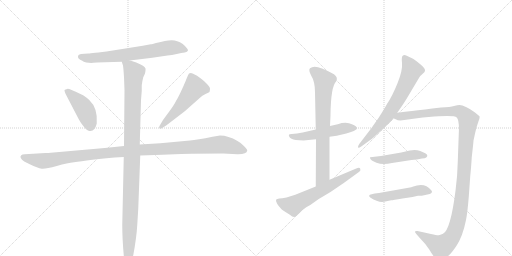
t = 0.00 s
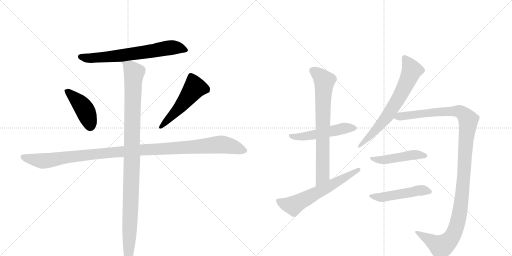
t = 2.00 s
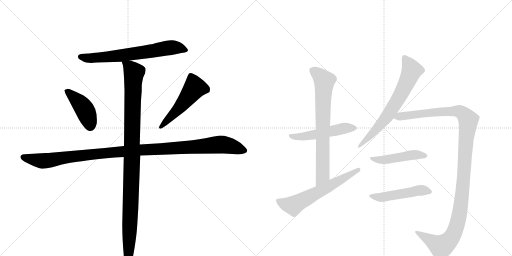
t = 4.00 s
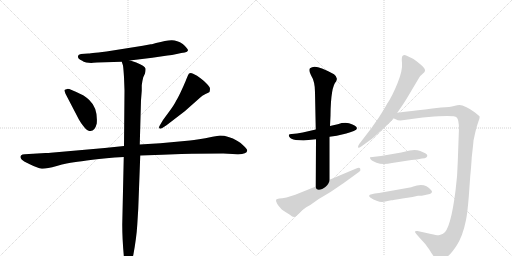
t = 5.99 s
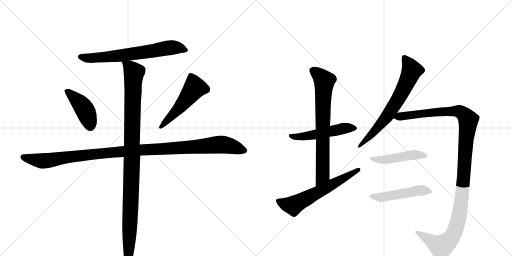
t = 7.99 s
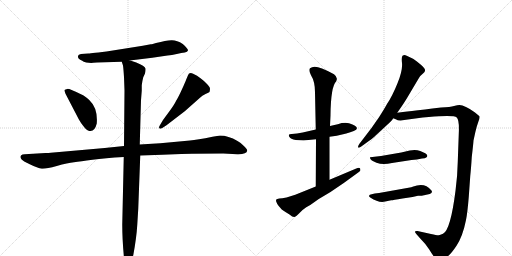
t = 9.99 s

The animated SVG that drew these frames (rendered in a browser with its animation timeline set to each time). Animation: 12 CSS @keyframes rules; one cycle of 9.99 s.

<svg version="1.1" viewBox="0 0 2048 1024" xmlns="http://www.w3.org/2000/svg">
  <g stroke="lightgray" stroke-dasharray="1,1" stroke-width="1" transform="scale(4, 4)">
    <line x1="0" y1="0" x2="256" y2="256"></line>
    <line x1="256" y1="0" x2="0" y2="256"></line>
    <line x1="128" y1="0" x2="128" y2="256"></line>
    <line x1="0" y1="128" x2="256" y2="128"></line>
    <line x1="256" y1="0" x2="512" y2="256"></line>
    <line x1="512" y1="0" x2="256" y2="256"></line>
    <line x1="384" y1="0" x2="384" y2="256"></line>
    <line x1="256" y1="128" x2="512" y2="128"></line>
  </g>
<g transform="scale(1, -1) translate(0, -850)">
   <style type="text/css">
    @keyframes keyframes0 {
      from {
       stroke: black;
       stroke-dashoffset: 683;
       stroke-width: 128;
       }
       69% {
       animation-timing-function: step-end;
       stroke: black;
       stroke-dashoffset: 0;
       stroke-width: 128;
       }
       to {
       stroke: black;
       stroke-width: 1024;
       }
       }
       #make-me-a-hanzi-animation-0 {
         animation: keyframes0 0.805827s both;
         animation-delay: 0.000000s;
         animation-timing-function: linear;
       }
    @keyframes keyframes1 {
      from {
       stroke: black;
       stroke-dashoffset: 428;
       stroke-width: 128;
       }
       58% {
       animation-timing-function: step-end;
       stroke: black;
       stroke-dashoffset: 0;
       stroke-width: 128;
       }
       to {
       stroke: black;
       stroke-width: 1024;
       }
       }
       #make-me-a-hanzi-animation-1 {
         animation: keyframes1 0.598307s both;
         animation-delay: 0.805827s;
         animation-timing-function: linear;
       }
    @keyframes keyframes2 {
      from {
       stroke: black;
       stroke-dashoffset: 517;
       stroke-width: 128;
       }
       63% {
       animation-timing-function: step-end;
       stroke: black;
       stroke-dashoffset: 0;
       stroke-width: 128;
       }
       to {
       stroke: black;
       stroke-width: 1024;
       }
       }
       #make-me-a-hanzi-animation-2 {
         animation: keyframes2 0.670736s both;
         animation-delay: 1.404134s;
         animation-timing-function: linear;
       }
    @keyframes keyframes3 {
      from {
       stroke: black;
       stroke-dashoffset: 1148;
       stroke-width: 128;
       }
       79% {
       animation-timing-function: step-end;
       stroke: black;
       stroke-dashoffset: 0;
       stroke-width: 128;
       }
       to {
       stroke: black;
       stroke-width: 1024;
       }
       }
       #make-me-a-hanzi-animation-3 {
         animation: keyframes3 1.184245s both;
         animation-delay: 2.074870s;
         animation-timing-function: linear;
       }
    @keyframes keyframes4 {
      from {
       stroke: black;
       stroke-dashoffset: 1084;
       stroke-width: 128;
       }
       78% {
       animation-timing-function: step-end;
       stroke: black;
       stroke-dashoffset: 0;
       stroke-width: 128;
       }
       to {
       stroke: black;
       stroke-width: 1024;
       }
       }
       #make-me-a-hanzi-animation-4 {
         animation: keyframes4 1.132161s both;
         animation-delay: 3.259115s;
         animation-timing-function: linear;
       }
    @keyframes keyframes5 {
      from {
       stroke: black;
       stroke-dashoffset: 515;
       stroke-width: 128;
       }
       63% {
       animation-timing-function: step-end;
       stroke: black;
       stroke-dashoffset: 0;
       stroke-width: 128;
       }
       to {
       stroke: black;
       stroke-width: 1024;
       }
       }
       #make-me-a-hanzi-animation-5 {
         animation: keyframes5 0.669108s both;
         animation-delay: 4.391276s;
         animation-timing-function: linear;
       }
    @keyframes keyframes6 {
      from {
       stroke: black;
       stroke-dashoffset: 741;
       stroke-width: 128;
       }
       71% {
       animation-timing-function: step-end;
       stroke: black;
       stroke-dashoffset: 0;
       stroke-width: 128;
       }
       to {
       stroke: black;
       stroke-width: 1024;
       }
       }
       #make-me-a-hanzi-animation-6 {
         animation: keyframes6 0.853027s both;
         animation-delay: 5.060384s;
         animation-timing-function: linear;
       }
    @keyframes keyframes7 {
      from {
       stroke: black;
       stroke-dashoffset: 617;
       stroke-width: 128;
       }
       67% {
       animation-timing-function: step-end;
       stroke: black;
       stroke-dashoffset: 0;
       stroke-width: 128;
       }
       to {
       stroke: black;
       stroke-width: 1024;
       }
       }
       #make-me-a-hanzi-animation-7 {
         animation: keyframes7 0.752116s both;
         animation-delay: 5.913411s;
         animation-timing-function: linear;
       }
    @keyframes keyframes8 {
      from {
       stroke: black;
       stroke-dashoffset: 676;
       stroke-width: 128;
       }
       69% {
       animation-timing-function: step-end;
       stroke: black;
       stroke-dashoffset: 0;
       stroke-width: 128;
       }
       to {
       stroke: black;
       stroke-width: 1024;
       }
       }
       #make-me-a-hanzi-animation-8 {
         animation: keyframes8 0.800130s both;
         animation-delay: 6.665527s;
         animation-timing-function: linear;
       }
    @keyframes keyframes9 {
      from {
       stroke: black;
       stroke-dashoffset: 1210;
       stroke-width: 128;
       }
       80% {
       animation-timing-function: step-end;
       stroke: black;
       stroke-dashoffset: 0;
       stroke-width: 128;
       }
       to {
       stroke: black;
       stroke-width: 1024;
       }
       }
       #make-me-a-hanzi-animation-9 {
         animation: keyframes9 1.234701s both;
         animation-delay: 7.465658s;
         animation-timing-function: linear;
       }
    @keyframes keyframes10 {
      from {
       stroke: black;
       stroke-dashoffset: 471;
       stroke-width: 128;
       }
       61% {
       animation-timing-function: step-end;
       stroke: black;
       stroke-dashoffset: 0;
       stroke-width: 128;
       }
       to {
       stroke: black;
       stroke-width: 1024;
       }
       }
       #make-me-a-hanzi-animation-10 {
         animation: keyframes10 0.633301s both;
         animation-delay: 8.700358s;
         animation-timing-function: linear;
       }
    @keyframes keyframes11 {
      from {
       stroke: black;
       stroke-dashoffset: 495;
       stroke-width: 128;
       }
       62% {
       animation-timing-function: step-end;
       stroke: black;
       stroke-dashoffset: 0;
       stroke-width: 128;
       }
       to {
       stroke: black;
       stroke-width: 1024;
       }
       }
       #make-me-a-hanzi-animation-11 {
         animation: keyframes11 0.652832s both;
         animation-delay: 9.333659s;
         animation-timing-function: linear;
       }
</style>
<path d="M 611 674 Q 607 673 603 673 L 571 667 L 426 644 Q 354 636 353 636 L 324 634 Q 313 632 312 626 Q 310 614 329 607 Q 333 603 345 600 L 365 598 L 373 599 L 388 600 L 487 603 L 519 608 L 609 619 L 670 628 Q 687 629 707 634 Q 727 639 739 640 Q 750 643 752 648 Q 752 656 731 674 Q 707 690 685.5 689 Q 664 688 624 678 L 611 674 Z" fill="lightgray"></path> 
<path d="M 315 373 Q 322 360 334 345 Q 346 330 352 328 Q 378 318 387 356 Q 392 417 357 450 Q 338 468 326 472 Q 277 496 269 494.5 Q 261 493 258 490 Q 257 488 262 475 L 315 373 Z" fill="lightgray"></path> 
<path d="M 666 349 L 739 405 L 800 459 Q 808 469 822 474.5 Q 836 480 838 482 Q 840 490 840 495.5 Q 840 501 828 514 Q 816 527 802 537 Q 789 549 772.5 555.5 Q 756 562 752 549 L 744 530 Q 743 526 728 493 Q 713 460 704 446 Q 697 431 677 404 L 652 370 L 639 348 Q 635 341 637 337 Q 641 333 649 338 L 666 349 Z" fill="lightgray"></path> 
<path d="M 496 266 L 419 258 L 203 239 Q 196 238 182 238 L 99 233 Q 88 233 85 229 Q 75 219 97 204 L 119 193 Q 151 177 167 175.5 Q 183 174 227 186.5 Q 271 199 296 201.5 Q 321 204 370 211 Q 419 218 495 222 L 561 228 L 649 231 L 725 234 Q 740 235 768 235 L 893 236 L 949 233 Q 987 232 989 248 Q 989 253 975.5 266.5 Q 962 280 950 286 Q 913 308 880 308 L 850 303 Q 788 290 760 288 L 641 277 L 559 272 L 496 266 Z" fill="lightgray"></path> 
<path d="M 487 603 L 492 588 Q 494 573 496 542 L 498 488 L 496 266 L 495 222 L 489 -48 Q 489 -108 496 -182 Q 498 -210 507 -214 L 512 -216 Q 517 -216 523 -202 Q 532 -175 533 -171 Q 546 -101 549 -50 L 553 15 L 561 228 L 559 272 L 564 449 L 567 487 L 567 509 Q 569 526 573 541 L 580 556 Q 583 570 582 576 Q 580 586 545 600 L 533 604 Q 521 608 519 608 C 490 617 483 619 487 603 Z" fill="lightgray"></path> 
<path d="M 1263 332 L 1211 320 L 1188 316 L 1167 314 Q 1156 314 1156 311 Q 1154 307 1158 302 Q 1162 294 1183 290 L 1214 288 L 1264 293 L 1318 303 L 1347 307 L 1385 316 Q 1402 321 1415 326 Q 1448 340 1396 357 Q 1377 362 1351 353 L 1320 346 L 1263 332 Z" fill="lightgray"></path> 
<path d="M 1345 525 L 1345 526 Q 1353 540 1336 553 L 1311 566 L 1288 576 Q 1255 590 1240 577 Q 1233 570 1244 549 Q 1260 524 1260 481 L 1263 332 L 1264 293 L 1263 104 C 1263 74 1318 101 1318 131 L 1318 303 L 1320 346 L 1322 388 Q 1323 504 1345 525 Z" fill="lightgray"></path> 
<path d="M 1263 104 L 1181 71 L 1146 60 Q 1127 56 1117 56 Q 1108 55 1104 51 Q 1102 38 1127 12 Q 1141 2 1158 -8 Q 1172 -20 1178 -18 Q 1185 -16 1198 -2 Q 1211 12 1225 21 L 1241 30 L 1275 54 L 1322 82 L 1375 118 L 1437 163 Q 1444 167 1441 175 Q 1438 182 1425 176 L 1318 131 L 1263 104 Z" fill="lightgray"></path> 
<path d="M 1589 399 L 1607 425 Q 1614 435 1627 456 L 1671 530 Q 1678 543 1681 546 L 1692 556 Q 1700 563 1700 567 Q 1701 571 1697 577 Q 1694 582 1675 598 Q 1656 614 1650 616 L 1629 626 Q 1616 632 1612 628 Q 1605 626 1608 598 Q 1611 569 1590 517 Q 1569 465 1548 434 Q 1537 414 1516 381 L 1486 338 L 1437 274 Q 1424 251 1445 264 L 1474 285 Q 1487 293 1496 302 L 1562 363 Q 1567 367 1573 377 L 1589 399 Z" fill="lightgray"></path> 
<path d="M 1573 377 L 1585 372 Q 1589 368 1602 368 L 1691 380 L 1715 382 Q 1817 390 1827 380 Q 1838 370 1835 313 L 1831 202 Q 1830 148 1822 87 Q 1802 -71 1772 -85 Q 1760 -90 1755 -91 Q 1750 -92 1724 -86 L 1670 -74 Q 1662 -73 1660 -76 Q 1659 -80 1666 -87 L 1681 -104 Q 1705 -128 1717 -148 Q 1729 -168 1740 -182 Q 1757 -198 1784 -180 Q 1801 -171 1826 -133 Q 1851 -95 1864 -30 Q 1870 0 1875 62 L 1881 146 Q 1884 173 1887 221 Q 1894 282 1894 288 L 1901 320 Q 1907 346 1913 362 Q 1920 378 1918 385 L 1900 400 Q 1859 430 1838 430 Q 1830 430 1816 426 Q 1802 422 1764 420 Q 1727 417 1700 412 Q 1670 410 1648 406 Q 1640 406 1589 399 C 1559 395 1544 386 1573 377 Z" fill="lightgray"></path> 
<path d="M 1639 248 L 1605 240 L 1524 226 L 1481 221 Q 1479 221 1480 218 Q 1482 208 1506 199 Q 1531 190 1568 198 L 1646 210 Q 1668 212 1688 216 Q 1701 216 1705 220 Q 1715 229 1701 237 L 1681 246 Q 1663 253 1639 248 Z" fill="lightgray"></path> 
<path d="M 1683 110 L 1668 108 Q 1650 104 1645 101 L 1516 78 Q 1477 74 1477 68 Q 1474 66 1481 60 Q 1516 37 1541 44 L 1565 49 Q 1571 49 1610 56 L 1650 62 L 1672 67 Q 1690 67 1696 69 L 1719 74 Q 1733 80 1725 89 Q 1708 110 1683 110 Z" fill="lightgray"></path> 
      <clipPath id="make-me-a-hanzi-clip-0">
      <path d="M 611 674 Q 607 673 603 673 L 571 667 L 426 644 Q 354 636 353 636 L 324 634 Q 313 632 312 626 Q 310 614 329 607 Q 333 603 345 600 L 365 598 L 373 599 L 388 600 L 487 603 L 519 608 L 609 619 L 670 628 Q 687 629 707 634 Q 727 639 739 640 Q 750 643 752 648 Q 752 656 731 674 Q 707 690 685.5 689 Q 664 688 624 678 L 611 674 Z" fill="lightgray"></path>
      </clipPath>
      <path clip-path="url(#make-me-a-hanzi-clip-0)" d="M 322 623 L 362 617 L 489 628 L 690 660 L 726 657 L 743 648 " fill="none" id="make-me-a-hanzi-animation-0" stroke-dasharray="555 1110" stroke-linecap="round"></path>

      <clipPath id="make-me-a-hanzi-clip-1">
      <path d="M 315 373 Q 322 360 334 345 Q 346 330 352 328 Q 378 318 387 356 Q 392 417 357 450 Q 338 468 326 472 Q 277 496 269 494.5 Q 261 493 258 490 Q 257 488 262 475 L 315 373 Z" fill="lightgray"></path>
      </clipPath>
      <path clip-path="url(#make-me-a-hanzi-clip-1)" d="M 267 484 L 304 454 L 334 419 L 361 346 " fill="none" id="make-me-a-hanzi-animation-1" stroke-dasharray="300 600" stroke-linecap="round"></path>

      <clipPath id="make-me-a-hanzi-clip-2">
      <path d="M 666 349 L 739 405 L 800 459 Q 808 469 822 474.5 Q 836 480 838 482 Q 840 490 840 495.5 Q 840 501 828 514 Q 816 527 802 537 Q 789 549 772.5 555.5 Q 756 562 752 549 L 744 530 Q 743 526 728 493 Q 713 460 704 446 Q 697 431 677 404 L 652 370 L 639 348 Q 635 341 637 337 Q 641 333 649 338 L 666 349 Z" fill="lightgray"></path>
      </clipPath>
      <path clip-path="url(#make-me-a-hanzi-clip-2)" d="M 830 490 L 779 500 L 708 408 L 643 342 " fill="none" id="make-me-a-hanzi-animation-2" stroke-dasharray="389 778" stroke-linecap="round"></path>

      <clipPath id="make-me-a-hanzi-clip-3">
      <path d="M 496 266 L 419 258 L 203 239 Q 196 238 182 238 L 99 233 Q 88 233 85 229 Q 75 219 97 204 L 119 193 Q 151 177 167 175.5 Q 183 174 227 186.5 Q 271 199 296 201.5 Q 321 204 370 211 Q 419 218 495 222 L 561 228 L 649 231 L 725 234 Q 740 235 768 235 L 893 236 L 949 233 Q 987 232 989 248 Q 989 253 975.5 266.5 Q 962 280 950 286 Q 913 308 880 308 L 850 303 Q 788 290 760 288 L 641 277 L 559 272 L 496 266 Z" fill="lightgray"></path>
      </clipPath>
      <path clip-path="url(#make-me-a-hanzi-clip-3)" d="M 95 221 L 168 206 L 460 242 L 878 272 L 929 264 L 979 248 " fill="none" id="make-me-a-hanzi-animation-3" stroke-dasharray="1020 2040" stroke-linecap="round"></path>

      <clipPath id="make-me-a-hanzi-clip-4">
      <path d="M 487 603 L 492 588 Q 494 573 496 542 L 498 488 L 496 266 L 495 222 L 489 -48 Q 489 -108 496 -182 Q 498 -210 507 -214 L 512 -216 Q 517 -216 523 -202 Q 532 -175 533 -171 Q 546 -101 549 -50 L 553 15 L 561 228 L 559 272 L 564 449 L 567 487 L 567 509 Q 569 526 573 541 L 580 556 Q 583 570 582 576 Q 580 586 545 600 L 533 604 Q 521 608 519 608 C 490 617 483 619 487 603 Z" fill="lightgray"></path>
      </clipPath>
      <path clip-path="url(#make-me-a-hanzi-clip-4)" d="M 493 597 L 519 582 L 536 560 L 512 -210 " fill="none" id="make-me-a-hanzi-animation-4" stroke-dasharray="956 1912" stroke-linecap="round"></path>

      <clipPath id="make-me-a-hanzi-clip-5">
      <path d="M 1263 332 L 1211 320 L 1188 316 L 1167 314 Q 1156 314 1156 311 Q 1154 307 1158 302 Q 1162 294 1183 290 L 1214 288 L 1264 293 L 1318 303 L 1347 307 L 1385 316 Q 1402 321 1415 326 Q 1448 340 1396 357 Q 1377 362 1351 353 L 1320 346 L 1263 332 Z" fill="lightgray"></path>
      </clipPath>
      <path clip-path="url(#make-me-a-hanzi-clip-5)" d="M 1163 308 L 1177 302 L 1207 303 L 1365 335 L 1402 340 L 1417 336 " fill="none" id="make-me-a-hanzi-animation-5" stroke-dasharray="387 774" stroke-linecap="round"></path>

      <clipPath id="make-me-a-hanzi-clip-6">
      <path d="M 1345 525 L 1345 526 Q 1353 540 1336 553 L 1311 566 L 1288 576 Q 1255 590 1240 577 Q 1233 570 1244 549 Q 1260 524 1260 481 L 1263 332 L 1264 293 L 1263 104 C 1263 74 1318 101 1318 131 L 1318 303 L 1320 346 L 1322 388 Q 1323 504 1345 525 Z" fill="lightgray"></path>
      </clipPath>
      <path clip-path="url(#make-me-a-hanzi-clip-6)" d="M 1250 569 L 1297 526 L 1291 415 L 1291 148 L 1268 112 " fill="none" id="make-me-a-hanzi-animation-6" stroke-dasharray="613 1226" stroke-linecap="round"></path>

      <clipPath id="make-me-a-hanzi-clip-7">
      <path d="M 1263 104 L 1181 71 L 1146 60 Q 1127 56 1117 56 Q 1108 55 1104 51 Q 1102 38 1127 12 Q 1141 2 1158 -8 Q 1172 -20 1178 -18 Q 1185 -16 1198 -2 Q 1211 12 1225 21 L 1241 30 L 1275 54 L 1322 82 L 1375 118 L 1437 163 Q 1444 167 1441 175 Q 1438 182 1425 176 L 1318 131 L 1263 104 Z" fill="lightgray"></path>
      </clipPath>
      <path clip-path="url(#make-me-a-hanzi-clip-7)" d="M 1113 47 L 1137 34 L 1172 28 L 1434 171 " fill="none" id="make-me-a-hanzi-animation-7" stroke-dasharray="489 978" stroke-linecap="round"></path>

      <clipPath id="make-me-a-hanzi-clip-8">
      <path d="M 1589 399 L 1607 425 Q 1614 435 1627 456 L 1671 530 Q 1678 543 1681 546 L 1692 556 Q 1700 563 1700 567 Q 1701 571 1697 577 Q 1694 582 1675 598 Q 1656 614 1650 616 L 1629 626 Q 1616 632 1612 628 Q 1605 626 1608 598 Q 1611 569 1590 517 Q 1569 465 1548 434 Q 1537 414 1516 381 L 1486 338 L 1437 274 Q 1424 251 1445 264 L 1474 285 Q 1487 293 1496 302 L 1562 363 Q 1567 367 1573 377 L 1589 399 Z" fill="lightgray"></path>
      </clipPath>
      <path clip-path="url(#make-me-a-hanzi-clip-8)" d="M 1617 620 L 1647 567 L 1619 503 L 1547 383 L 1446 273 " fill="none" id="make-me-a-hanzi-animation-8" stroke-dasharray="548 1096" stroke-linecap="round"></path>

      <clipPath id="make-me-a-hanzi-clip-9">
      <path d="M 1573 377 L 1585 372 Q 1589 368 1602 368 L 1691 380 L 1715 382 Q 1817 390 1827 380 Q 1838 370 1835 313 L 1831 202 Q 1830 148 1822 87 Q 1802 -71 1772 -85 Q 1760 -90 1755 -91 Q 1750 -92 1724 -86 L 1670 -74 Q 1662 -73 1660 -76 Q 1659 -80 1666 -87 L 1681 -104 Q 1705 -128 1717 -148 Q 1729 -168 1740 -182 Q 1757 -198 1784 -180 Q 1801 -171 1826 -133 Q 1851 -95 1864 -30 Q 1870 0 1875 62 L 1881 146 Q 1884 173 1887 221 Q 1894 282 1894 288 L 1901 320 Q 1907 346 1913 362 Q 1920 378 1918 385 L 1900 400 Q 1859 430 1838 430 Q 1830 430 1816 426 Q 1802 422 1764 420 Q 1727 417 1700 412 Q 1670 410 1648 406 Q 1640 406 1589 399 C 1559 395 1544 386 1573 377 Z" fill="lightgray"></path>
      </clipPath>
      <path clip-path="url(#make-me-a-hanzi-clip-9)" d="M 1581 380 L 1758 403 L 1828 405 L 1854 394 L 1873 369 L 1847 54 L 1818 -78 L 1800 -109 L 1765 -137 L 1666 -80 " fill="none" id="make-me-a-hanzi-animation-9" stroke-dasharray="1082 2164" stroke-linecap="round"></path>

      <clipPath id="make-me-a-hanzi-clip-10">
      <path d="M 1639 248 L 1605 240 L 1524 226 L 1481 221 Q 1479 221 1480 218 Q 1482 208 1506 199 Q 1531 190 1568 198 L 1646 210 Q 1668 212 1688 216 Q 1701 216 1705 220 Q 1715 229 1701 237 L 1681 246 Q 1663 253 1639 248 Z" fill="lightgray"></path>
      </clipPath>
      <path clip-path="url(#make-me-a-hanzi-clip-10)" d="M 1487 217 L 1528 210 L 1649 230 L 1700 228 " fill="none" id="make-me-a-hanzi-animation-10" stroke-dasharray="343 686" stroke-linecap="round"></path>

      <clipPath id="make-me-a-hanzi-clip-11">
      <path d="M 1683 110 L 1668 108 Q 1650 104 1645 101 L 1516 78 Q 1477 74 1477 68 Q 1474 66 1481 60 Q 1516 37 1541 44 L 1565 49 Q 1571 49 1610 56 L 1650 62 L 1672 67 Q 1690 67 1696 69 L 1719 74 Q 1733 80 1725 89 Q 1708 110 1683 110 Z" fill="lightgray"></path>
      </clipPath>
      <path clip-path="url(#make-me-a-hanzi-clip-11)" d="M 1483 66 L 1532 61 L 1678 88 L 1719 83 " fill="none" id="make-me-a-hanzi-animation-11" stroke-dasharray="367 734" stroke-linecap="round"></path>

</g>
</svg>
